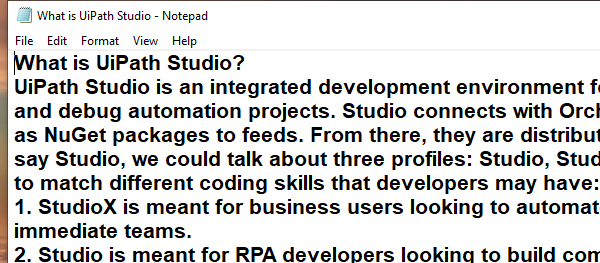
Workflow: Main

Step 1: Open Application - Notepad on the element in window 'What is UiPath Studio - Notepad' (notepad.exe)

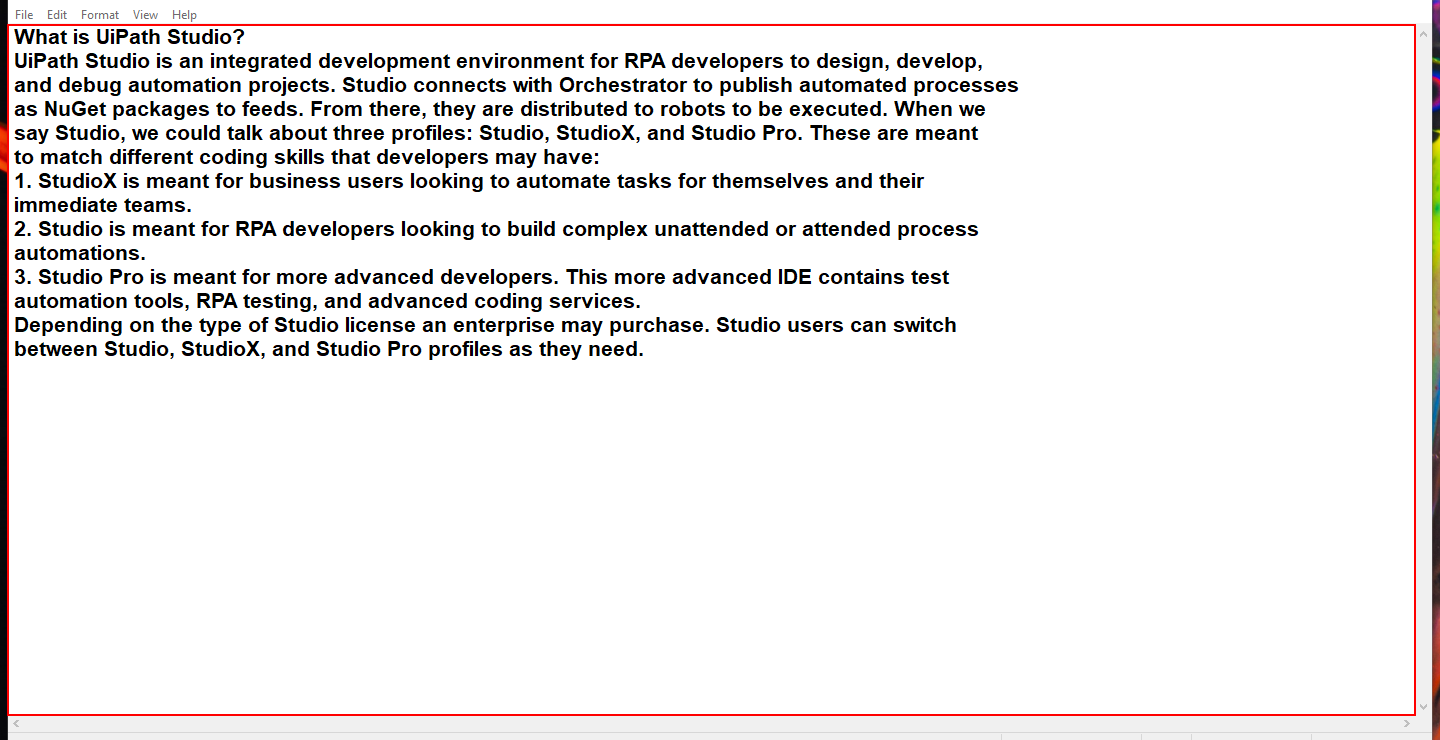
Step 2: get-text from the editable text 'Text Editor'

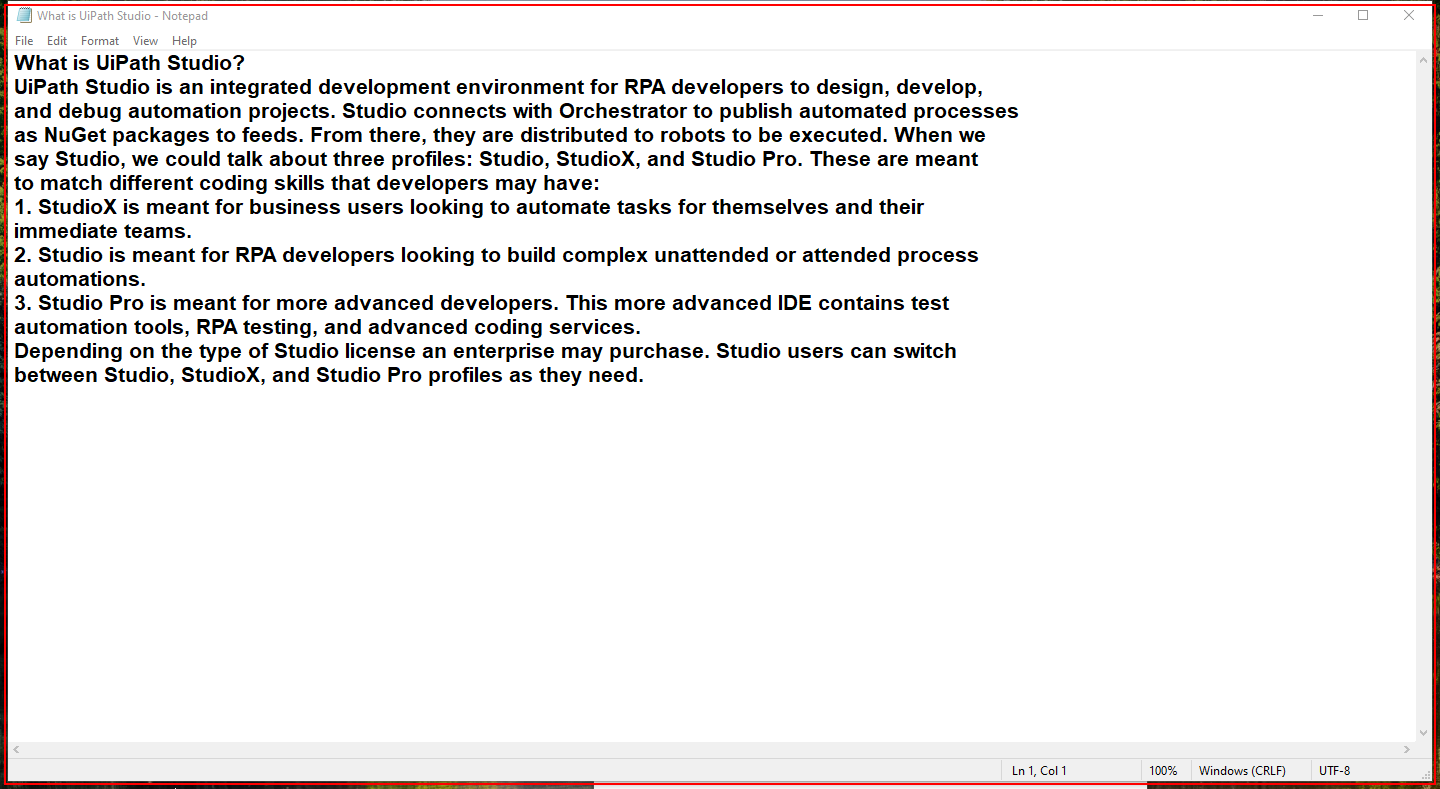
Step 3: Close Application 'push button  Close'